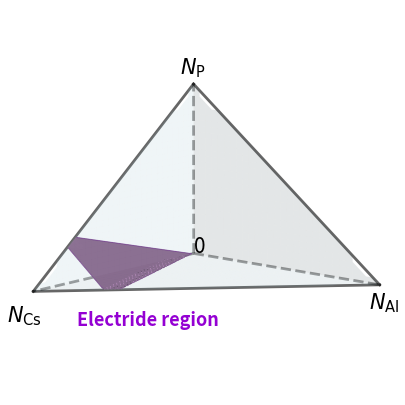

The script that saved this image:
import matplotlib.pyplot as plt
import numpy as np

# Create a figure to have 3 nested for x, y, z loops and each from 0 to 21.
# Draw the intersection plane on (100), (010), (001).
# Show the region where 0 < (1*x - 3*y - 3*z) <= 4

fig = plt.figure(figsize=(10, 5))
ax = fig.add_subplot(111, projection='3d')
color = 'plum'  # Define color variable for consistency



# Define the tetrahedron vertices (x+y+z <= 20)
vertices = np.array([
    [0, 0, 0],
    [20, 0, 0],
    [0, 20, 0],
    [0, 0, 20]
])

# Draw tetrahedron edges with dashed lines for hidden edges
# Solid edges (front-facing)
solid_edges = [
    [vertices[1], vertices[2]],  # x-axis to y-axis
    [vertices[2], vertices[3]],  # y-axis to z-axis
    [vertices[1], vertices[3]],  # x-axis to z-axis
]

# Dashed edges (back-facing for 3D effect)
dashed_edges = [
    [vertices[0], vertices[1]],  # origin to x-axis
    [vertices[0], vertices[2]],  # origin to y-axis
    [vertices[0], vertices[3]],  # origin to z-axis
]

for edge in solid_edges:
    points = np.array(edge)
    ax.plot3D(points[:, 0], points[:, 1], points[:, 2], 'k-', 
              linewidth=2, alpha=0.6)

for edge in dashed_edges:
    points = np.array(edge)
    ax.plot3D(points[:, 0], points[:, 1], points[:, 2], 'k--', 
              linewidth=2, alpha=0.4)

# Draw the three coordinate planes with better styling
# Plane (100): x = 0
yy, zz = np.meshgrid(np.linspace(0, 20, 30), np.linspace(0, 20, 30))
xx = np.zeros_like(yy)
zz_clip = np.where(yy + zz <= 20, zz, np.nan)
ax.plot_surface(xx, yy, zz_clip, alpha=0.15, color='lightblue', edgecolor='none')

# Plane (010): y = 0
xx, zz = np.meshgrid(np.linspace(0, 20, 30), np.linspace(0, 20, 30))
yy = np.zeros_like(xx)
zz_clip = np.where(xx + zz <= 20, zz, np.nan)
ax.plot_surface(xx, yy, zz_clip, alpha=0.15, color='lightblue', edgecolor='none')

# Plane (001): z = 0
xx, yy = np.meshgrid(np.linspace(0, 20, 30), np.linspace(0, 20, 30))
zz = np.zeros_like(xx)
yy_clip = np.where(xx + yy <= 20, yy, np.nan)
ax.plot_surface(xx, yy_clip, zz, alpha=0.15, color='lightblue', edgecolor='none')

# Highlight the region where 0 < (x - 3*y - 3*z) <= 4
# Draw multiple slices to fill the region with smooth edges
for v in np.linspace(0.1, 4, 40):
    xx, yy = np.meshgrid(np.linspace(0, 20, 200), np.linspace(0, 20, 200))
    zz = (xx - v - 3*yy) / 3
    # Apply constraints: z in [0, 20], x + y + z <= 20
    # Use continuous masking for smooth edges
    mask = (zz >= 0) & (zz <= 20) & (xx + yy + zz <= 20)
    zz[~mask] = np.nan
    ax.plot_surface(xx, yy, zz, alpha=1.0, color=color, edgecolor='none', 
                    shade=True, antialiased=True, rcount=100, ccount=100)

# Draw boundary planes for the highlighted region (v=0 and v=4)
for v, alpha_val in [(0, 0.4), (4, 0.4)]:
    xx, yy = np.meshgrid(np.linspace(0, 20, 200), np.linspace(0, 20, 200))
    zz = (xx - v - 3*yy) / 3
    mask = (zz >= 0) & (zz <= 20) & (xx + yy + zz <= 20)
    zz[~mask] = np.nan
    ax.plot_surface(xx, yy, zz, alpha=alpha_val, color='darkviolet', edgecolor='none', 
                    antialiased=True, rcount=100, ccount=100)

# Remove axis and grids
ax.set_axis_off()

# Set axis limits
ax.set_xlim(0, 20)
ax.set_ylim(0, 20)
ax.set_zlim(0, 20)

# Add labels at the vertices
ax.text(0, 0, 0, '0', fontsize=15)
ax.text(20.1, -3, -4, '$N_\\text{Cs}$', fontsize=15, fontweight='bold')
ax.text(0, 19, -3, '$N_\\text{Al}$', fontsize=15, fontweight='bold')
ax.text(0, -1.5, 21, '$N_\\text{P}$', fontsize=15, fontweight='bold')
ax.text(15, 0, -5, 'Electride region', fontsize=13, fontweight='bold', color='darkviolet')
#plt.tight_layout()

# Set view angle for better visualization
ax.view_init(elev=10, azim=40)

plt.savefig('Fig1-1-comp.pdf', dpi=300, bbox_inches='tight')
#plt.show()
